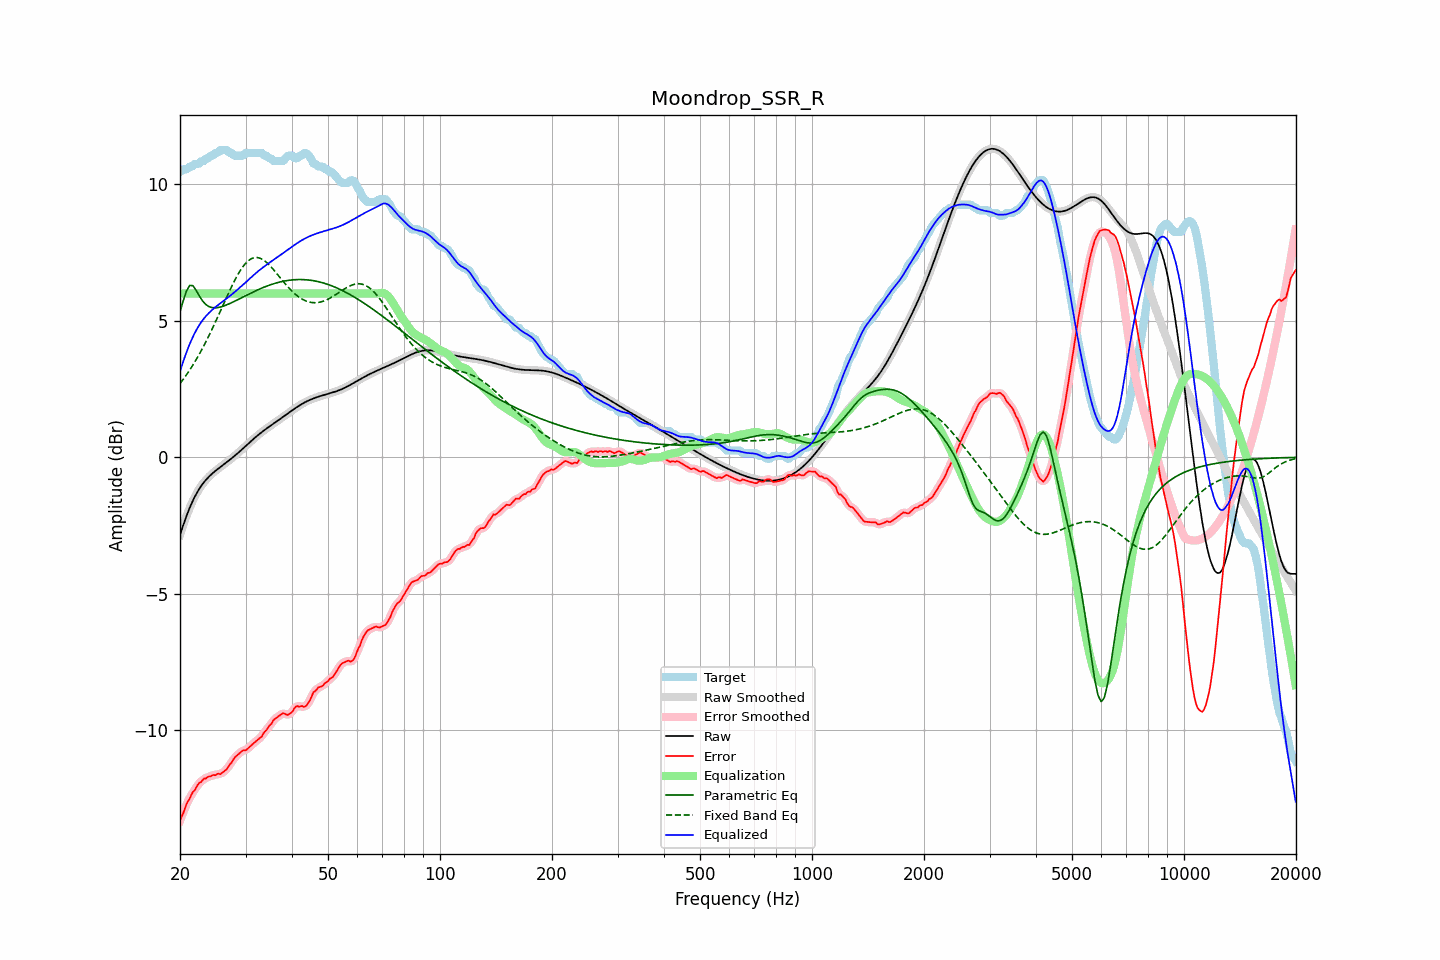

Values plotted in this chart, from the file beside it:
frequency, raw, error, smoothed, error_smoothed, equalization, parametric_eq, fixed_band_eq, equalized_raw, equalized_smoothed, target
20.00, -2.85, -13.30, -2.85, -13.32, 6.00, 5.33, 2.70, 3.15, 3.15, 10.45
20.20, -2.67, -13.17, -2.67, -13.16, 6.00, 5.53, 2.78, 3.33, 3.33, 10.50
20.40, -2.49, -13.04, -2.49, -13.01, 6.00, 5.73, 2.85, 3.51, 3.51, 10.55
20.61, -2.32, -12.87, -2.32, -12.87, 6.00, 5.91, 2.94, 3.68, 3.68, 10.55
20.81, -2.16, -12.71, -2.16, -12.73, 6.00, 6.09, 3.02, 3.84, 3.84, 10.55
21.02, -2.00, -12.59, -2.00, -12.60, 6.00, 6.19, 3.11, 4.00, 4.00, 10.59
21.23, -1.85, -12.51, -1.86, -12.48, 6.00, 6.29, 3.19, 4.15, 4.14, 10.65
21.44, -1.72, -12.37, -1.72, -12.38, 6.00, 6.29, 3.28, 4.28, 4.28, 10.65
21.66, -1.59, -12.26, -1.59, -12.28, 6.00, 6.29, 3.38, 4.41, 4.41, 10.67
21.87, -1.47, -12.21, -1.47, -12.19, 6.00, 6.21, 3.47, 4.53, 4.53, 10.74
22.09, -1.36, -12.11, -1.36, -12.10, 6.00, 6.12, 3.57, 4.64, 4.64, 10.75
22.31, -1.25, -12.00, -1.25, -12.02, 6.00, 6.02, 3.67, 4.75, 4.75, 10.75
22.54, -1.15, -11.92, -1.15, -11.94, 6.00, 5.91, 3.78, 4.85, 4.85, 10.76
22.76, -1.06, -11.90, -1.07, -11.88, 6.00, 5.82, 3.88, 4.94, 4.93, 10.84
22.99, -0.98, -11.83, -0.98, -11.83, 6.00, 5.73, 3.99, 5.02, 5.02, 10.85
23.22, -0.91, -11.76, -0.91, -11.79, 6.00, 5.67, 4.11, 5.09, 5.09, 10.86
23.45, -0.84, -11.77, -0.84, -11.75, 6.00, 5.60, 4.22, 5.16, 5.16, 10.94
23.69, -0.77, -11.72, -0.77, -11.73, 6.00, 5.56, 4.34, 5.23, 5.23, 10.95
23.92, -0.71, -11.69, -0.71, -11.71, 6.00, 5.52, 4.46, 5.29, 5.29, 10.98
24.16, -0.65, -11.69, -0.65, -11.67, 6.00, 5.50, 4.58, 5.35, 5.35, 11.04
24.40, -0.60, -11.65, -0.60, -11.66, 6.00, 5.48, 4.70, 5.40, 5.40, 11.05
24.65, -0.55, -11.64, -0.55, -11.65, 6.00, 5.48, 4.83, 5.45, 5.45, 11.09
24.89, -0.50, -11.65, -0.50, -11.62, 6.00, 5.48, 4.95, 5.50, 5.50, 11.15
25.14, -0.45, -11.60, -0.45, -11.62, 6.00, 5.48, 5.08, 5.55, 5.55, 11.15
25.39, -0.41, -11.59, -0.41, -11.61, 6.00, 5.49, 5.21, 5.59, 5.59, 11.18
25.65, -0.36, -11.61, -0.36, -11.59, 6.00, 5.50, 5.34, 5.64, 5.64, 11.25
25.91, -0.32, -11.57, -0.32, -11.57, 6.00, 5.52, 5.47, 5.68, 5.68, 11.25
26.16, -0.27, -11.52, -0.27, -11.53, 6.00, 5.54, 5.60, 5.73, 5.73, 11.25
26.43, -0.23, -11.48, -0.23, -11.48, 6.00, 5.56, 5.73, 5.77, 5.77, 11.25
26.69, -0.18, -11.43, -0.18, -11.42, 6.00, 5.58, 5.86, 5.82, 5.82, 11.25
26.96, -0.14, -11.35, -0.14, -11.35, 6.00, 5.61, 5.99, 5.86, 5.86, 11.21
27.23, -0.09, -11.24, -0.09, -11.27, 6.00, 5.63, 6.12, 5.91, 5.91, 11.15
27.50, -0.04, -11.20, -0.04, -11.17, 6.00, 5.66, 6.24, 5.96, 5.96, 11.15
27.77, 0.00, -11.09, 0.00, -11.09, 6.00, 5.69, 6.36, 6.00, 6.00, 11.10
28.05, 0.05, -11.00, 0.05, -11.02, 6.00, 5.72, 6.48, 6.05, 6.05, 11.05
28.33, 0.10, -10.95, 0.10, -10.94, 6.00, 5.75, 6.59, 6.10, 6.10, 11.05
28.62, 0.15, -10.90, 0.15, -10.89, 6.00, 5.78, 6.70, 6.15, 6.15, 11.05
28.90, 0.21, -10.85, 0.21, -10.84, 6.00, 5.81, 6.80, 6.21, 6.21, 11.05
29.19, 0.26, -10.79, 0.26, -10.79, 6.00, 5.84, 6.89, 6.26, 6.26, 11.05
29.48, 0.31, -10.74, 0.31, -10.76, 6.00, 5.87, 6.97, 6.31, 6.31, 11.05
29.78, 0.37, -10.73, 0.37, -10.73, 6.00, 5.90, 7.05, 6.37, 6.37, 11.10
30.08, 0.42, -10.73, 0.42, -10.71, 6.00, 5.93, 7.12, 6.42, 6.42, 11.15
30.38, 0.47, -10.68, 0.47, -10.68, 6.00, 5.96, 7.18, 6.47, 6.47, 11.15
30.68, 0.53, -10.62, 0.53, -10.63, 6.00, 5.99, 7.22, 6.53, 6.53, 11.15
30.99, 0.58, -10.57, 0.58, -10.57, 6.00, 6.01, 7.27, 6.58, 6.58, 11.15
31.30, 0.63, -10.52, 0.63, -10.52, 6.00, 6.04, 7.29, 6.63, 6.63, 11.15
31.61, 0.69, -10.47, 0.69, -10.47, 6.00, 6.07, 7.31, 6.69, 6.69, 11.15
31.93, 0.74, -10.42, 0.74, -10.42, 6.00, 6.10, 7.32, 6.74, 6.74, 11.15
32.24, 0.79, -10.37, 0.79, -10.37, 6.00, 6.13, 7.32, 6.79, 6.79, 11.15
32.57, 0.84, -10.32, 0.83, -10.32, 6.00, 6.15, 7.31, 6.84, 6.83, 11.15
32.89, 0.88, -10.27, 0.88, -10.27, 6.00, 6.18, 7.29, 6.88, 6.88, 11.15
33.22, 0.93, -10.22, 0.93, -10.20, 6.00, 6.20, 7.26, 6.93, 6.93, 11.15
33.55, 0.97, -10.11, 0.97, -10.13, 6.00, 6.23, 7.22, 6.97, 6.97, 11.08
33.89, 1.02, -10.03, 1.02, -10.04, 6.00, 6.25, 7.18, 7.02, 7.02, 11.05
34.23, 1.06, -9.99, 1.06, -9.96, 6.00, 6.27, 7.13, 7.06, 7.06, 11.05
34.57, 1.10, -9.87, 1.10, -9.89, 6.00, 6.29, 7.08, 7.10, 7.10, 10.98
34.92, 1.14, -9.81, 1.14, -9.81, 6.00, 6.32, 7.02, 7.14, 7.14, 10.95
35.27, 1.19, -9.75, 1.19, -9.73, 6.00, 6.34, 6.95, 7.19, 7.19, 10.94
35.62, 1.23, -9.64, 1.23, -9.66, 6.00, 6.35, 6.89, 7.23, 7.23, 10.87
35.97, 1.27, -9.58, 1.27, -9.59, 6.00, 6.37, 6.82, 7.27, 7.27, 10.85
... 635 more rows
